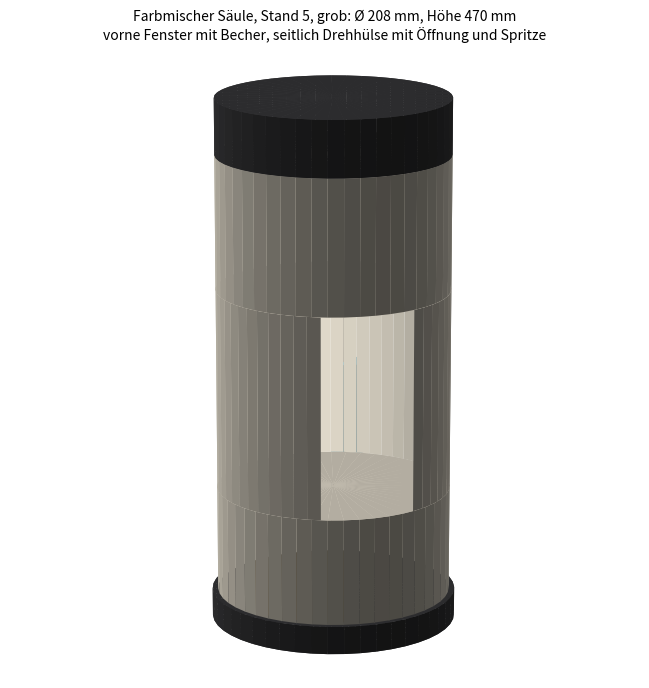

The script that saved this image: (Note: this script raises an exception after producing the figure.)
#!/usr/bin/env python3
"""Grobes Schnell-Rendering der Säule (Stand 5), nur Zylinder, keine Details."""
import numpy as np
import matplotlib
matplotlib.use("Agg")
import matplotlib.pyplot as plt

fig = plt.figure(figsize=(9, 7), dpi=110)
ax = fig.add_subplot(111, projection="3d")
ax.view_init(elev=15, azim=18)

def zyl(r, z0, z1, farbe, n=48, alpha=1.0, von=0, bis=360):
    t = np.radians(np.linspace(von, bis, n))
    T, Z = np.meshgrid(t, [z0, z1])
    ax.plot_surface(r * np.cos(T), r * np.sin(T), Z, color=farbe, alpha=alpha, linewidth=0, shade=True)
    for z in (z0, z1):
        tt = np.radians(np.linspace(von, bis, n))
        ax.plot_trisurf(np.r_[0, r * np.cos(tt)], np.r_[0, r * np.sin(tt)], np.full(n + 1, z), color=farbe, alpha=alpha, linewidth=0)

creme, dunkel, messing = "#e9e2d2", "#3a3a3c", "#b08d57"
zyl(109, 0, 25, dunkel)                 # Fuß
zyl(104, 25, 120, creme)                # Sockel
zyl(104, 120, 300, creme, von=60, bis=372)   # Drehhülse mit Öffnung bei 36 Grad
zyl(104, 300, 420, creme)               # Oberschale
zyl(104, 420, 470, dunkel)              # Haube
# Fenster vorne (0 Grad): dunkle Fläche plus Messingrahmen
for r, f, w in ((104.6, "#2b2b2b", 24), (105.0, messing, 27)):
    zyl(r, 28, 100, f, von=-w, bis=w)
zyl(37, 30, 90, "#cfd8dc", alpha=0.8)   # Becher
# Spritze in der Hülsenöffnung
a = np.radians(36)
for r, z0, z1, f in ((15, 120, 245, "#1aa0d8"), (6, 245, 330, "#999"), (15, 330, 334, "#555")):
    t = np.linspace(0, 2 * np.pi, 24)
    T, Z = np.meshgrid(t, [z0, z1])
    ax.plot_surface(42 * np.cos(a) + r * np.cos(T), 42 * np.sin(a) + r * np.sin(T), Z, color=f, linewidth=0)

ax.set_box_aspect((1, 1, 2.2))
ax.set_xlim(-110, 110); ax.set_ylim(-110, 110); ax.set_zlim(0, 480)
ax.set_axis_off()
ax.set_title("Farbmischer Säule, Stand 5, grob: Ø 208 mm, Höhe 470 mm\nvorne Fenster mit Becher, seitlich Drehhülse mit Öffnung und Spritze", fontsize=10)
fig.tight_layout()
fig.savefig("/home/user/lil/hardware/rendering_schnell.png", facecolor="white")
print("ok")
